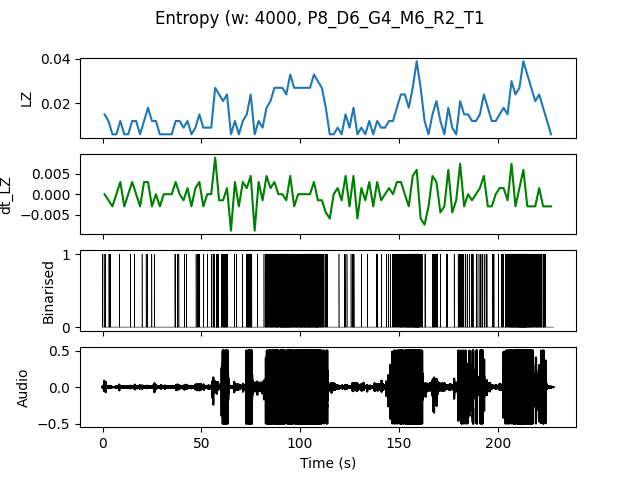

Data behind this chart, as committed beside it:
, t0, LZ, dt_LZ, IOI
0.0, 0.0, 0.01496, 0.0, 0.6667
2.0, 2.0, 0.01197, -0.001496, 0.6667
4.0, 4.0, 0.005983, -0.002991, 0.0
6.0, 6.0, 0.005983, 0.0, 0.0
8.0, 8.0, 0.01197, 0.002991, 2.0
10.0, 10.0, 0.005983, -0.002991, 0.0
12.0, 12.0, 0.005983, 0.0, 0.0
14.0, 14.0, 0.01197, 0.002991, 2.0
16.0, 16.0, 0.01197, 0.0, 2.0
18.0, 18.0, 0.005983, -0.002991, 0.0
20.0, 20.0, 0.01197, 0.002991, 2.0
22.0, 22.0, 0.01795, 0.002991, 1.0
24.0, 24.0, 0.01197, -0.002991, 2.0
26.0, 26.0, 0.01197, 0.0, 2.0
28.0, 28.0, 0.005983, -0.002991, 0.0
30.0, 30.0, 0.005983, 0.0, 0.0
32.0, 32.0, 0.005983, 0.0, 0.0
34.0, 34.0, 0.005983, 0.0, 0.0
36.0, 36.0, 0.01197, 0.002991, 0.6667
38.0, 38.0, 0.01197, 0.0, 2.0
40.0, 40.0, 0.008974, -0.001496, 2.0
42.0, 42.0, 0.01197, 0.001496, 2.0
44.0, 44.0, 0.005983, -0.002991, 0.0
46.0, 46.0, 0.008974, 0.001496, 1.0
48.0, 48.0, 0.01496, 0.002991, 1.0
50.0, 50.0, 0.008974, -0.002991, 2.0
52.0, 52.0, 0.008974, 0.0, 2.0
54.0, 54.0, 0.008974, 0.0, 1.0
56.0, 56.0, 0.02692, 0.008974, 0.25
58.0, 58.0, 0.02393, -0.001496, 0.4
60.0, 60.0, 0.02094, -0.001496, 0.3333
62.0, 62.0, 0.02393, 0.001496, 0.4
64.0, 64.0, 0.005983, -0.008974, 0.0
66.0, 66.0, 0.01197, 0.002991, 1.0
68.0, 68.0, 0.005983, -0.002991, 0.0
70.0, 70.0, 0.01197, 0.002991, 2.0
72.0, 72.0, 0.01496, 0.001496, 0.4
74.0, 74.0, 0.02393, 0.004487, 0.2857
76.0, 76.0, 0.005983, -0.008974, 0.0
78.0, 78.0, 0.01197, 0.002991, 2.0
80.0, 80.0, 0.008974, -0.001496, 2.0
82.0, 82.0, 0.01795, 0.004487, 0.3333
84.0, 84.0, 0.02094, 0.001496, 0.25
86.0, 86.0, 0.02692, 0.002991, 0.25
88.0, 88.0, 0.02692, 0.0, 0.25
90.0, 90.0, 0.02692, 0.0, 0.1667
92.0, 92.0, 0.02393, -0.001496, 0.1538
94.0, 94.0, 0.03291, 0.004487, 0.1818
96.0, 96.0, 0.02692, -0.002991, 0.2222
98.0, 98.0, 0.02692, 0.0, 0.25
100.0, 100.0, 0.02692, 0.0, 0.1818
102.0, 102.0, 0.02692, 0.0, 0.2
104.0, 104.0, 0.02692, 0.0, 0.1818
106.0, 106.0, 0.03291, 0.002991, 0.1667
108.0, 108.0, 0.02991, -0.001496, 0.1818
110.0, 110.0, 0.02692, -0.001496, 0.3333
112.0, 112.0, 0.01795, -0.004487, 0.5
114.0, 114.0, 0.005983, -0.005983, 0.0
116.0, 116.0, 0.005983, 0.0, 0.0
118.0, 118.0, 0.008974, 0.001496, 2.0
... 54 more rows
